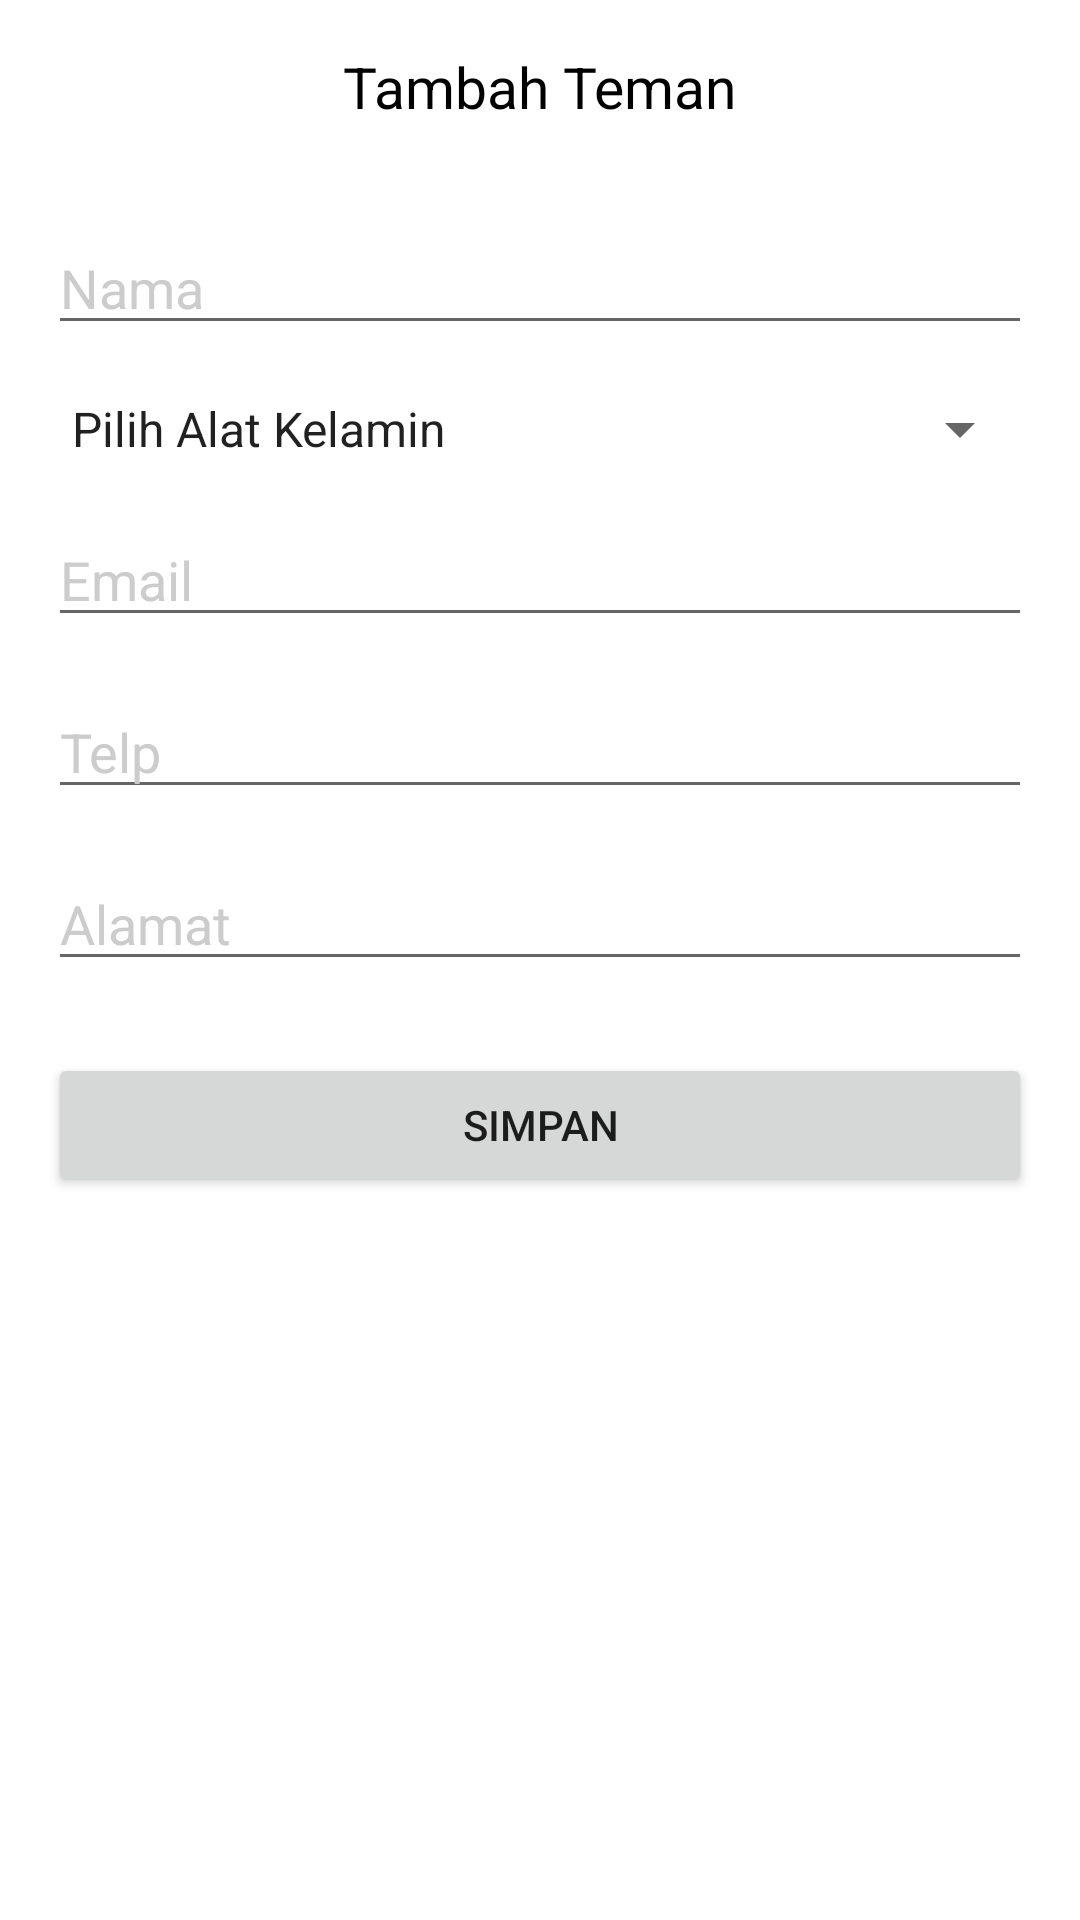

Android layout source for this screen:
<!-- AndroidManifest.xml: application theme Theme.BasisdataSQL -->
<!-- res/layout/my_friends_add_fragment.xml -->
<?xml version="1.0" encoding="utf-8"?>
<LinearLayout xmlns:android="http://schemas.android.com/apk/res/android"
    xmlns:tools="http://schemas.android.com/tools"
    android:layout_width="match_parent"
    android:layout_height="match_parent"
    android:orientation="vertical"
    android:background="#FFFFFF">
    
    <TextView
        android:layout_width="wrap_content"
        android:layout_height="wrap_content"
        android:text="Tambah Teman"
        android:textSize="19sp"
        android:layout_margin="16dp"
        android:textColor="#000000"
        android:layout_gravity="center_horizontal"/>

    <LinearLayout
        android:layout_width="match_parent"
        android:layout_height="wrap_content"
        android:layout_margin="16dp"
        android:orientation="vertical">

        <EditText
            android:id="@+id/edtName"
            android:layout_width="match_parent"
            android:layout_height="wrap_content"
            android:hint="Nama"
            android:textColorHint="#CCCCCC"
            android:textColor="#000000"
            android:inputType="text"
            android:imeOptions="actionDone"/>

        <Spinner
            android:id="@+id/spinnerGender"
            android:layout_marginTop="16dp"
            android:layout_width="match_parent"
            android:layout_height="wrap_content"
            android:textColor="#000000"
            android:entries="@array/gender_list"/>

        <EditText
            android:id="@+id/edtEmail"
            android:layout_marginTop="16dp"
            android:layout_width="match_parent"
            android:layout_height="wrap_content"
            android:hint="Email"
            android:textColorHint="#CCCCCC"
            android:textColor="#000000"
            android:inputType="textEmailAddress"
            android:imeOptions="actionNext"/>

        <EditText
            android:id="@+id/edtTelp"
            android:layout_marginTop="16dp"
            android:layout_width="match_parent"
            android:layout_height="wrap_content"
            android:hint="Telp"
            android:textColorHint="#CCCCCC"
            android:textColor="#000000"
            android:inputType="number"
            android:imeOptions="actionNext"/>

        <EditText
            android:id="@+id/edtAddress"
            android:layout_marginTop="16dp"
            android:layout_width="match_parent"
            android:layout_height="wrap_content"
            android:hint="Alamat"
            android:textColorHint="#CCCCCC"
            android:textColor="#000000"
            android:inputType="textMultiLine"
            android:gravity="top"
            android:imeOptions="actionDone"/>

        <Button
            android:id="@+id/btnSave"
            android:layout_marginTop="24dp"
            android:layout_width="match_parent"
            android:layout_height="wrap_content"
            android:text="Simpan"/>

    </LinearLayout>

</LinearLayout>
<!-- resources referenced by this layout -->
<resources>
  <string-array name="gender_list">
          <item>Pilih Alat Kelamin</item>
          <item>Laki - laki</item>
          <item>Perempuan</item>
      </string-array>
  <style name="Theme.BasisdataSQL" parent="Theme.MaterialComponents.DayNight.DarkActionBar">
          
          <item name="colorPrimary">@color/purple_500</item>
          <item name="colorPrimaryVariant">@color/purple_700</item>
          <item name="colorOnPrimary">@color/white</item>
          
          <item name="colorSecondary">@color/teal_200</item>
          <item name="colorSecondaryVariant">@color/teal_700</item>
          <item name="colorOnSecondary">@color/black</item>
          
          <item name="android:statusBarColor">?attr/colorPrimaryVariant</item>
          
      </style>
  <!-- not gathered from this repository: default colours our renderer supplied (Android Studio template values) -->
  <color name="purple_500">#FF6200EE</color>
  <color name="purple_700">#FF3700B3</color>
  <color name="teal_200">#FF03DAC5</color>
  <color name="teal_700">#FF018786</color>
  <color name="black">#FF000000</color>
  <color name="white">#FFFFFFFF</color>
</resources>
